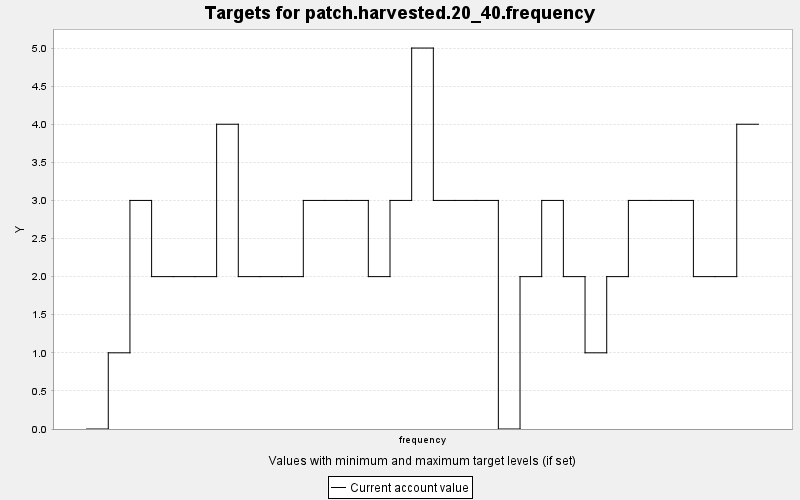

Values plotted in this chart, from the file beside it:
TARGET, PERIOD, YEAR, PERIODWIDTH, MINIMUM, MAXIMUM, MINWEIGHT, MAXWEIGHT, CURRENT, SUMMARY
patch.harvested.20_40.frequency, 0, 0, 10.0, 0.0, 1000, 1.0, 1.0, 0.0, 1.0
patch.harvested.20_40.frequency, 1, 10, 10.0, 0.0, 1000, 1.0, 1.0, 1.0, 1.0
patch.harvested.20_40.frequency, 2, 20, 10.0, 0.0, 1000, 1.0, 1.0, 3.0, 1.0
patch.harvested.20_40.frequency, 3, 30, 10.0, 0.0, 1000, 1.0, 1.0, 2.0, 1.0
patch.harvested.20_40.frequency, 4, 40, 10.0, 0.0, 1000, 1.0, 1.0, 2.0, 1.0
patch.harvested.20_40.frequency, 5, 50, 10.0, 0.0, 1000, 1.0, 1.0, 2.0, 1.0
patch.harvested.20_40.frequency, 6, 60, 10.0, 0.0, 1000, 1.0, 1.0, 4.0, 1.0
patch.harvested.20_40.frequency, 7, 70, 10.0, 0.0, 1000, 1.0, 1.0, 2.0, 1.0
patch.harvested.20_40.frequency, 8, 80, 10.0, 0.0, 1000, 1.0, 1.0, 2.0, 1.0
patch.harvested.20_40.frequency, 9, 90, 10.0, 0.0, 1000, 1.0, 1.0, 2.0, 1.0
patch.harvested.20_40.frequency, 10, 100, 10.0, 0.0, 1000, 1.0, 1.0, 3.0, 1.0
patch.harvested.20_40.frequency, 11, 110, 10.0, 0.0, 1000, 1.0, 1.0, 3.0, 1.0
patch.harvested.20_40.frequency, 12, 120, 10.0, 0.0, 1000, 1.0, 1.0, 3.0, 1.0
patch.harvested.20_40.frequency, 13, 130, 10.0, 0.0, 1000, 1.0, 1.0, 2.0, 1.0
patch.harvested.20_40.frequency, 14, 140, 10.0, 0.0, 1000, 1.0, 1.0, 3.0, 1.0
patch.harvested.20_40.frequency, 15, 150, 10.0, 0.0, 1000, 1.0, 1.0, 5.0, 1.0
patch.harvested.20_40.frequency, 16, 160, 10.0, 0.0, 1000, 1.0, 1.0, 3.0, 1.0
patch.harvested.20_40.frequency, 17, 170, 10.0, 0.0, 1000, 1.0, 1.0, 3.0, 1.0
patch.harvested.20_40.frequency, 18, 180, 10.0, 0.0, 1000, 1.0, 1.0, 3.0, 1.0
patch.harvested.20_40.frequency, 19, 190, 10.0, 0.0, 1000, 1.0, 1.0, 0.0, 1.0
patch.harvested.20_40.frequency, 20, 200, 10.0, 0.0, 1000, 1.0, 1.0, 2.0, 1.0
patch.harvested.20_40.frequency, 21, 210, 10.0, 0.0, 1000, 1.0, 1.0, 3.0, 1.0
patch.harvested.20_40.frequency, 22, 220, 10.0, 0.0, 1000, 1.0, 1.0, 2.0, 1.0
patch.harvested.20_40.frequency, 23, 230, 10.0, 0.0, 1000, 1.0, 1.0, 1.0, 1.0
patch.harvested.20_40.frequency, 24, 240, 10.0, 0.0, 1000, 1.0, 1.0, 2.0, 1.0
patch.harvested.20_40.frequency, 25, 250, 10.0, 0.0, 1000, 1.0, 1.0, 3.0, 1.0
patch.harvested.20_40.frequency, 26, 260, 10.0, 0.0, 1000, 1.0, 1.0, 3.0, 1.0
patch.harvested.20_40.frequency, 27, 270, 10.0, 0.0, 1000, 1.0, 1.0, 3.0, 1.0
patch.harvested.20_40.frequency, 28, 280, 10.0, 0.0, 1000, 1.0, 1.0, 2.0, 1.0
patch.harvested.20_40.frequency, 29, 290, 10.0, 0.0, 1000, 1.0, 1.0, 2.0, 1.0
patch.harvested.20_40.frequency, 30, 300, 10.0, 0.0, 1000, 1.0, 1.0, 4.0, 1.0
